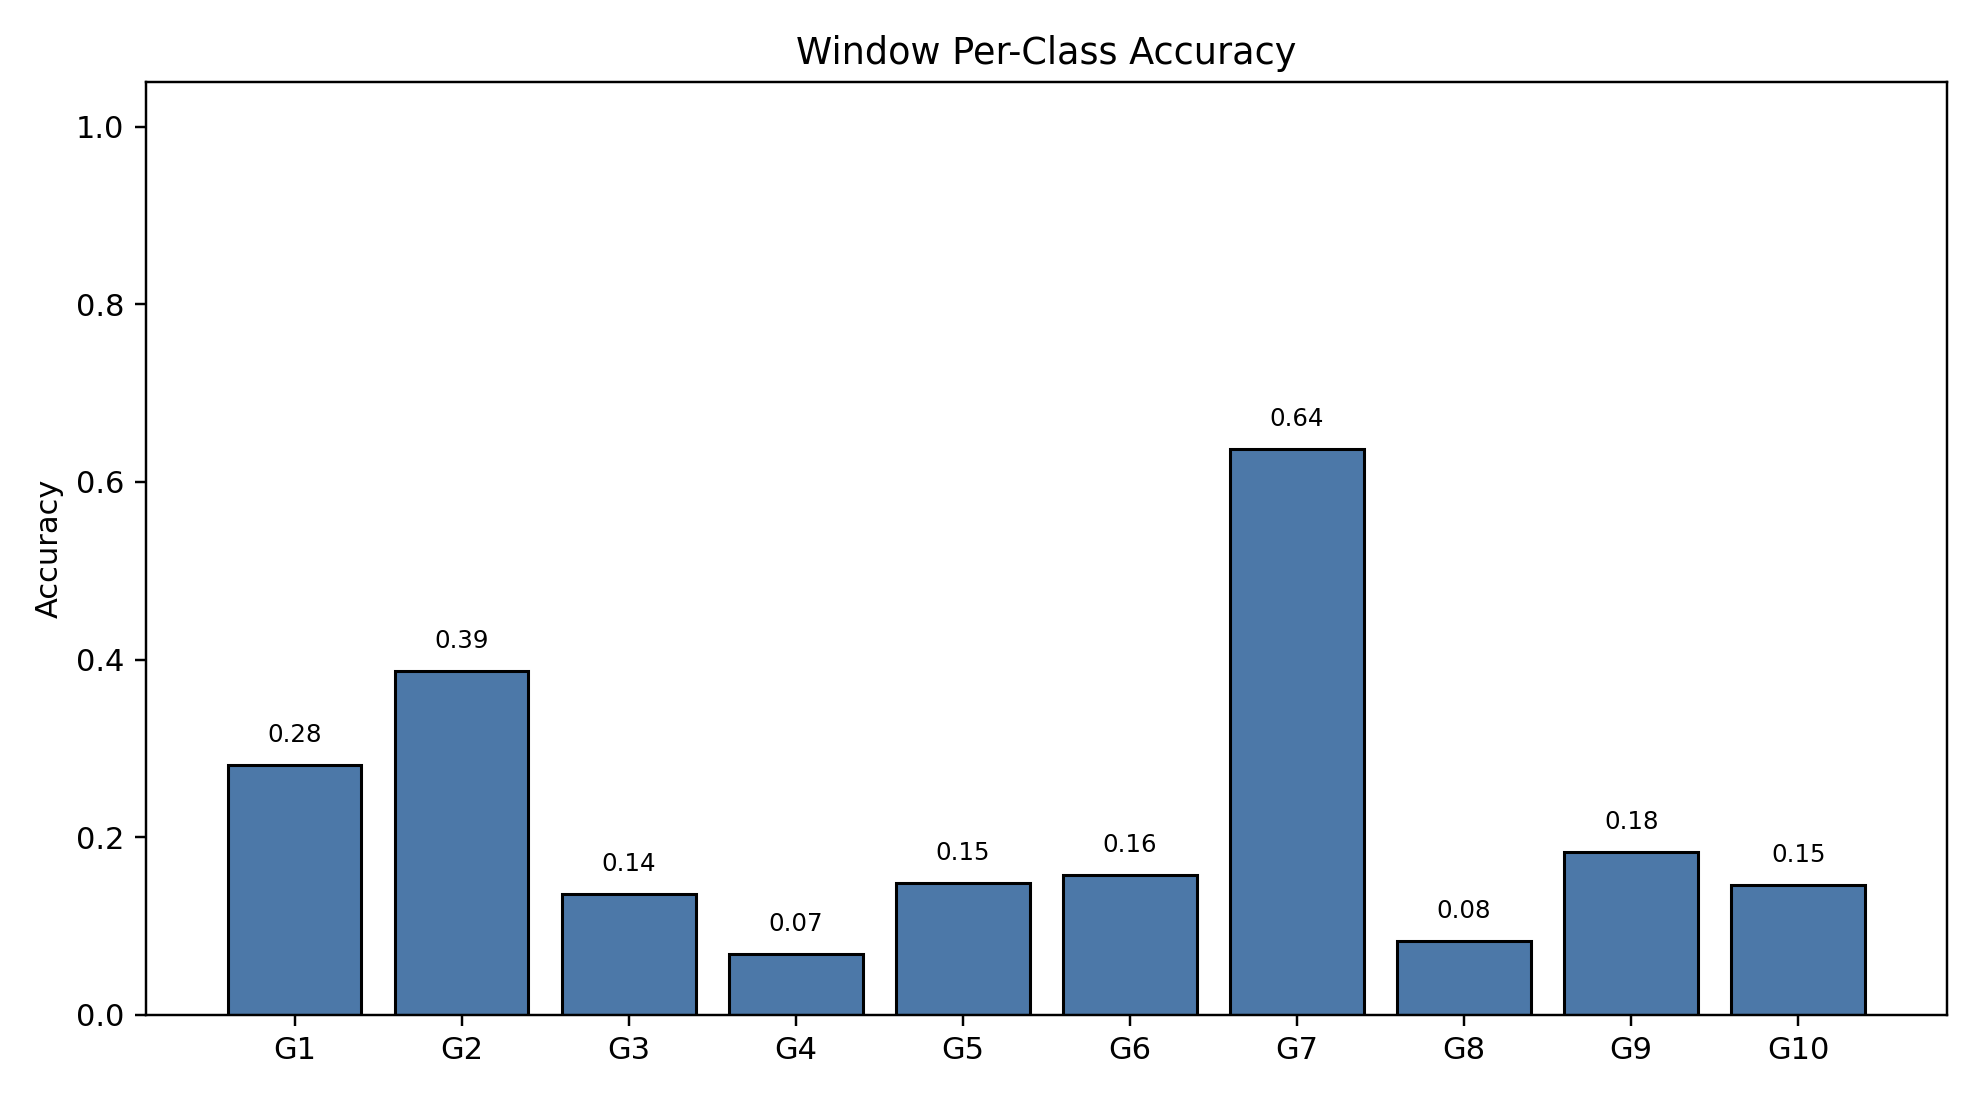

Source data for this figure (header and first rows):
class_index, gesture_id, support, correct, accuracy
0, 1, 790, 222, 0.281
1, 2, 692, 268, 0.3873
2, 3, 766, 104, 0.1358
3, 4, 743, 51, 0.06864
4, 5, 735, 109, 0.1483
5, 6, 763, 120, 0.1573
6, 7, 755, 481, 0.6371
7, 8, 707, 59, 0.08345
8, 9, 687, 126, 0.1834
9, 10, 683, 100, 0.1464
